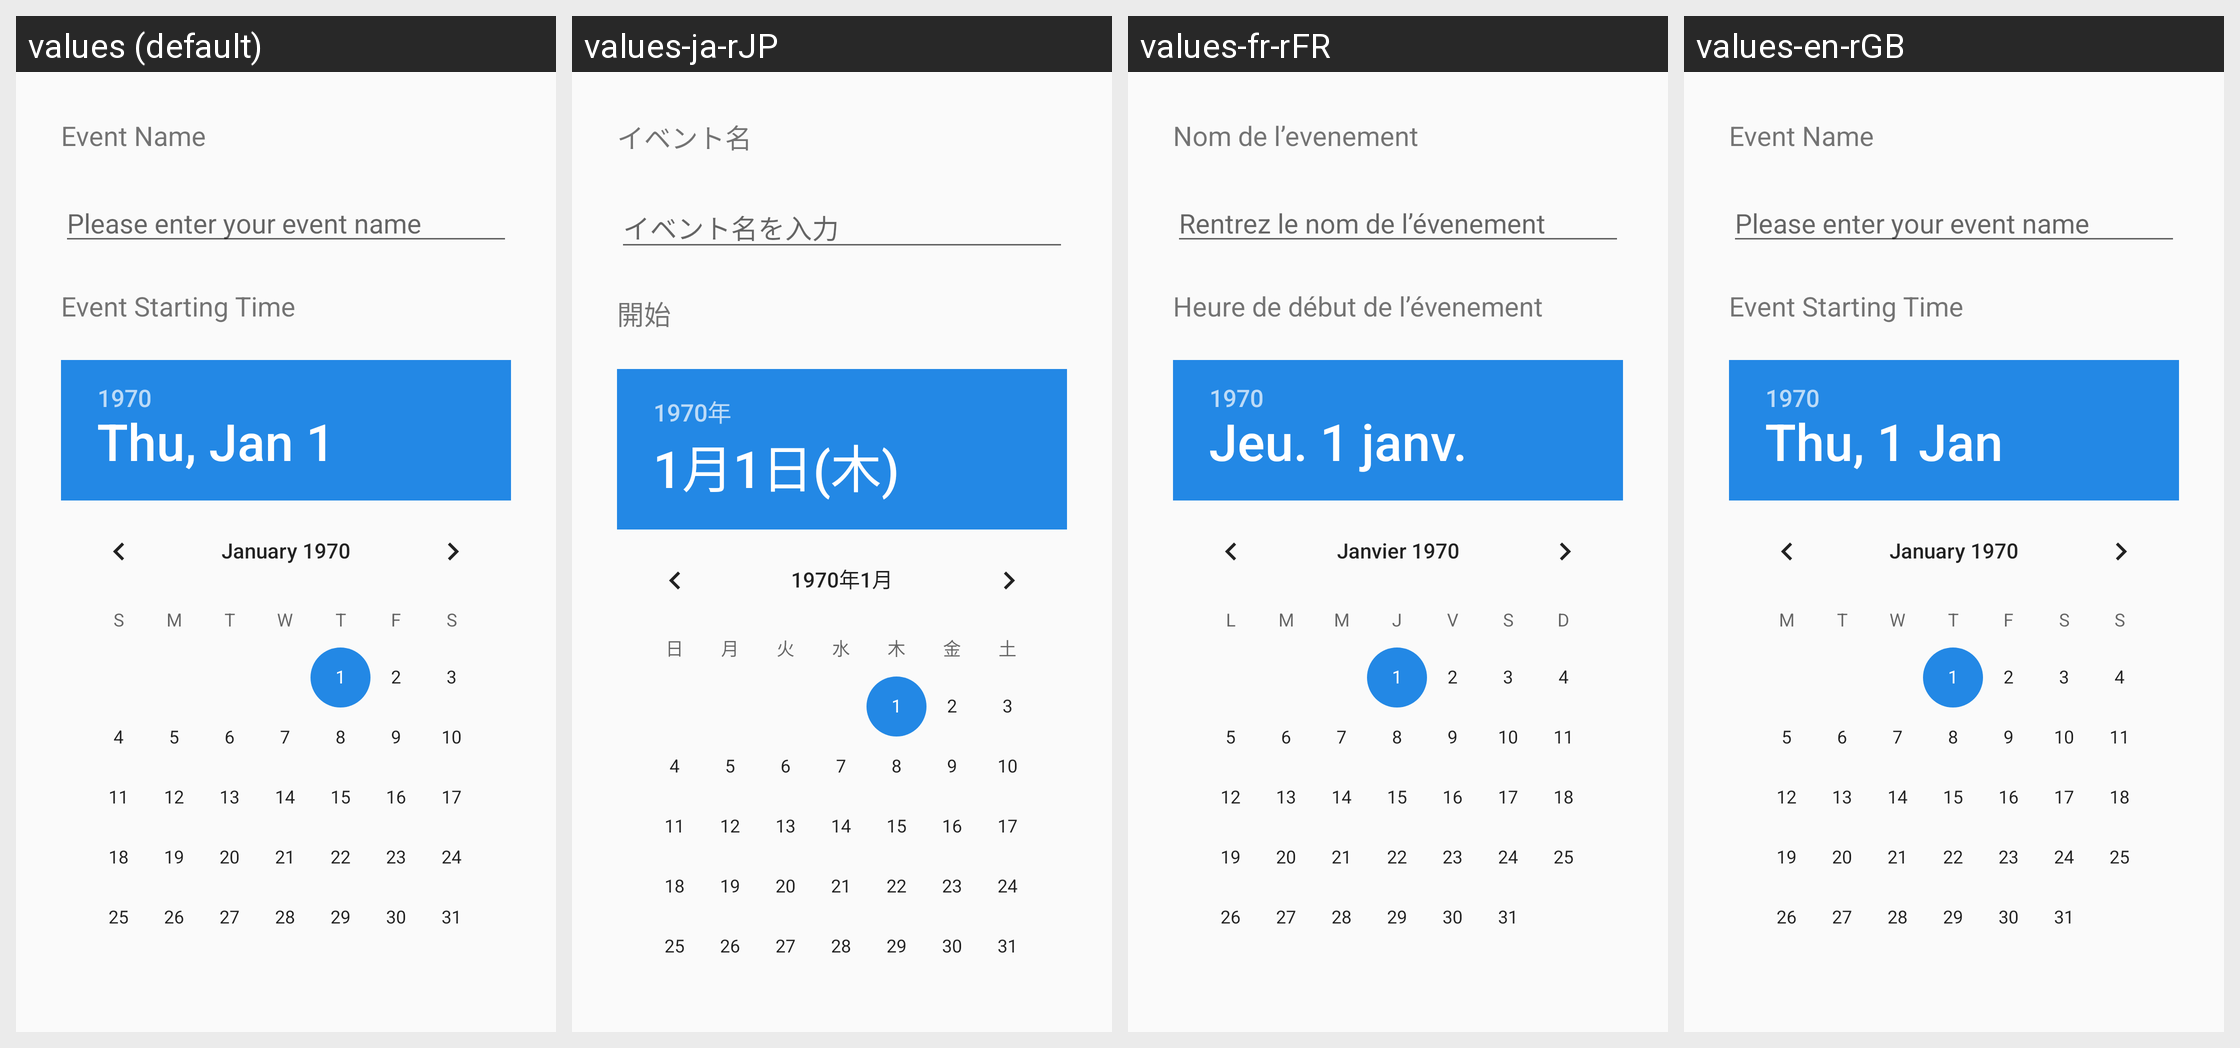

Here is an Android app screen in its default locale and in the app's own translations. Write out the translated-string differences for the strings that appear on this screen.
Android screen res/layout/content_event_creation_scrolling.xml rendered under 4 locales, left to right: values (default), values-ja-rJP, values-fr-rFR, values-en-rGB. Device: Nexus 5 (rendered at 1080×1920; each locale shown at half size, 540×960, under a caption strip naming it); theme AppTheme.
Other locales in the repository, not shown: values-zh-rCN, values-zh-rTW.
Strings drawn on this screen, with the default value and each locale's value (text and hints the layout hard-codes, and strings that could not be matched under every locale, appear in the picture but are not listed):

event_name
  values: Event Name
  values-ja-rJP: イベント名
  values-fr-rFR: Nom de l’evenement
  values-en-rGB: Event Name

event_name_hint
  values: Please enter your event name
  values-ja-rJP: イベント名を入力
  values-fr-rFR: Rentrez le nom de l’évenement
  values-en-rGB: Please enter your event name

event_starting_time
  values: Event Starting Time
  values-ja-rJP: 開始
  values-fr-rFR: Heure de début de l’évenement
  values-en-rGB: Event Starting Time
